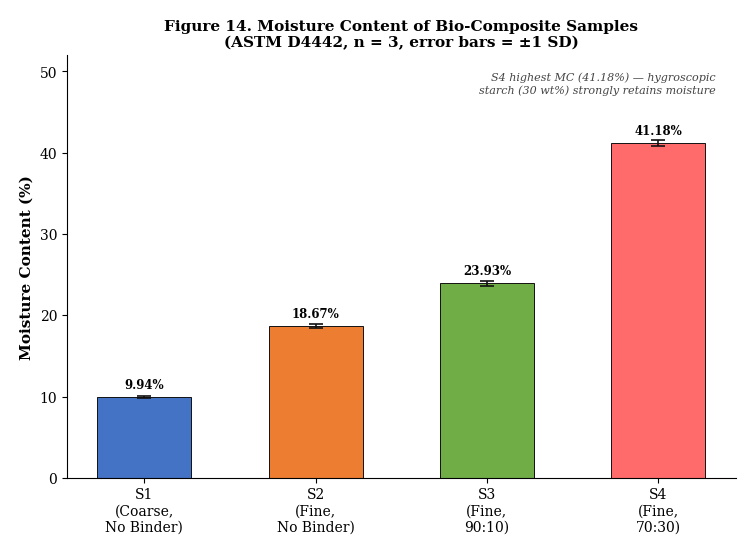

Python code for this plot: (Note: this script raises an exception after producing the figure.)
"""
Generate all 6 charts (Figures 14-19) for FYP Report
Bio-Composites from Waste Aquatic Biomass — NIT Srinagar 2026
"""
import matplotlib
matplotlib.use('Agg')
import matplotlib.pyplot as plt
import matplotlib.patches as mpatches
import numpy as np

plt.rcParams.update({
    'font.family'       : 'DejaVu Serif',
    'font.size'         : 11,
    'axes.titlesize'    : 11,
    'axes.titleweight'  : 'bold',
    'axes.labelsize'    : 11,
    'axes.labelweight'  : 'bold',
    'axes.spines.top'   : False,
    'axes.spines.right' : False,
    'xtick.labelsize'   : 10,
    'ytick.labelsize'   : 10,
    'figure.dpi'        : 300,
    'savefig.dpi'       : 300,
    'savefig.bbox'      : 'tight',
    'savefig.pad_inches': 0.20,
})

OUT = '/projects/sandbox/fyp_report/charts/'
COLORS4 = ['#4472C4','#ED7D31','#70AD47','#FF6B6B']
COLORS3 = ['#ED7D31','#70AD47','#FF6B6B']
EC = '#111111'
EKW = dict(ecolor=EC, capsize=5, capthick=1.2, elinewidth=1.2)

LABELS4 = [
    'S1\n(Coarse,\nNo Binder)',
    'S2\n(Fine,\nNo Binder)',
    'S3\n(Fine,\n90:10)',
    'S4\n(Fine,\n70:30)',
]
LABELS3 = [
    'S2\n(Fine, No Binder)',
    'S3\n(Fine, 90:10)',
    'S4\n(Fine, 70:30)',
]

def val_labels(ax, bars, fmt='{:.2f}', frac=0.014):
    lo, hi = ax.get_ylim()
    off = (hi - lo) * frac
    for b in bars:
        h = b.get_height()
        ax.text(b.get_x() + b.get_width()/2, h + off,
                fmt.format(h), ha='center', va='bottom',
                fontsize=8.5, fontweight='bold')

# ─── Fig 14: Moisture Content ─────────────────────────────────────────────────
mc_m = [9.94, 18.67, 23.93, 41.18]
mc_s = [np.std([9.80,9.94,10.08],ddof=1),
        np.std([18.40,18.70,18.91],ddof=1),
        np.std([23.60,24.10,24.09],ddof=1),
        np.std([40.80,41.20,41.54],ddof=1)]

fig,ax = plt.subplots(figsize=(7.5,5.5))
bars = ax.bar(range(4), mc_m, 0.55, color=COLORS4, edgecolor=EC,
              linewidth=0.7, yerr=mc_s, error_kw=EKW)
ax.set_xticks(range(4)); ax.set_xticklabels(LABELS4)
ax.set_ylabel('Moisture Content (%)'); ax.set_ylim(0, 52)
ax.set_title('Figure 14. Moisture Content of Bio-Composite Samples\n'
             '(ASTM D4442, n = 3, error bars = \u00b11 SD)')
val_labels(ax, bars, '{:.2f}%')
ax.text(0.97,0.96,
        'S4 highest MC (41.18%) — hygroscopic\nstarch (30 wt%) strongly retains moisture',
        transform=ax.transAxes, ha='right', va='top',
        fontsize=8, style='italic', color='#444')
fig.tight_layout()
fig.savefig(OUT+'Fig14_Moisture_Content.png')
plt.close(); print("Fig 14 saved")

# ─── Fig 15: Bulk Density ────────────────────────────────────────────────────
bd_m = [1.087, 0.900, 0.992, 0.868]
bd_s = [np.std([1.072,1.087,1.102],ddof=1),
        np.std([0.885,0.900,0.915],ddof=1),
        np.std([0.978,0.992,1.006],ddof=1),
        np.std([0.854,0.868,0.882],ddof=1)]

fig,ax = plt.subplots(figsize=(7.5,5.5))
bars = ax.bar(range(4), bd_m, 0.55, color=COLORS4, edgecolor=EC,
              linewidth=0.7, yerr=bd_s, error_kw=EKW)
ax.set_xticks(range(4)); ax.set_xticklabels(LABELS4)
ax.set_ylabel('Bulk Density (g/cm\u00b3)'); ax.set_ylim(0,1.40)
ax.set_title('Figure 15. Bulk Density of Bio-Composite Samples\n'
             '(ASTM D1037, n = 3, error bars = \u00b11 SD)')
val_labels(ax, bars, '{:.3f}')
ax.text(0.97,0.96,
        'S1 densest (coarse, compact packing)\nS4 lightest (porous starch matrix)',
        transform=ax.transAxes, ha='right', va='top',
        fontsize=8, style='italic', color='#444')
fig.tight_layout()
fig.savefig(OUT+'Fig15_Bulk_Density.png')
plt.close(); print("Fig 15 saved")

# ─── Fig 16: Water Absorption ────────────────────────────────────────────────
wa_m = [657.89, 522.86, 507.14, 280.00]
wa_s = [np.std([645.20,660.48,668.00],ddof=1),
        np.std([515.40,522.00,531.18],ddof=1),
        np.std([499.80,507.60,514.02],ddof=1),
        np.std([273.20,280.40,286.40],ddof=1)]

fig,ax = plt.subplots(figsize=(7.5,5.5))
bars = ax.bar(range(4), wa_m, 0.55, color=COLORS4, edgecolor=EC,
              linewidth=0.7, yerr=wa_s, error_kw=EKW)
ax.set_xticks(range(4)); ax.set_xticklabels(LABELS4)
ax.set_ylabel('Water Absorption (%)'); ax.set_ylim(0, 820)
ax.set_title('Figure 16. Water Absorption of Bio-Composite Samples\n'
             '(ASTM D570, 2-hour soak, n = 3, error bars = \u00b11 SD)')
val_labels(ax, bars, '{:.1f}%')
ax.text(0.97,0.96,
        'S4 lowest WA (280.00%) — higher\nbinder fraction reduces open porosity',
        transform=ax.transAxes, ha='right', va='top',
        fontsize=8, style='italic', color='#444')
fig.tight_layout()
fig.savefig(OUT+'Fig16_Water_Absorption.png')
plt.close(); print("Fig 16 saved")

# ─── Fig 17: UCT Compressive Strength (S2, S3, S4) ──────────────────────────
qu_m = [94.4, 186.0, 26.8]
qu_s = [np.std([92.8,94.4,96.0],ddof=1),
        np.std([183.5,186.0,188.5],ddof=1),
        np.std([26.2,26.8,27.4],ddof=1)]

fig,ax = plt.subplots(figsize=(7.5,5.5))
bars = ax.bar(range(3), qu_m, 0.55, color=COLORS3, edgecolor=EC,
              linewidth=0.7, yerr=qu_s, error_kw=EKW)
ax.set_xticks(range(3)); ax.set_xticklabels(LABELS3)
ax.set_ylabel('Unconfined Compressive Strength, q\u1d64 (kPa)')
ax.set_ylim(0, 240)
ax.set_title('Figure 17. Unconfined Compressive Strength of Bio-Composite Samples\n'
             '(Baker Type K12 UCT, n = 3, \u00b11 SD; S1 excluded — fractured on demoulding)')
val_labels(ax, bars, '{:.1f} kPa')
ax.annotate('Best: 97% stronger\nthan S2',
            xy=(1, 186.0), xytext=(1.45, 210),
            arrowprops=dict(arrowstyle='->', color='green', lw=1.3),
            fontsize=8, color='green', ha='center')
ax.annotate('Excess binder\nweakens matrix',
            xy=(2, 26.8), xytext=(1.60, 90),
            arrowprops=dict(arrowstyle='->', color='red', lw=1.3),
            fontsize=8, color='red', ha='center')
fig.tight_layout()
fig.savefig(OUT+'Fig17_UCT_Strength.png')
plt.close(); print("Fig 17 saved")

# ─── Fig 18: Thermal Conductivity (S2, S3, S4) ──────────────────────────────
tc_m = [0.0577, 0.0608, 0.1846]
tc_s = [np.std([0.0571,0.0577,0.0582],ddof=1),
        np.std([0.0601,0.0608,0.0615],ddof=1),
        np.std([0.1839,0.1846,0.1853],ddof=1)]

fig,ax = plt.subplots(figsize=(7.5,5.5))
bars = ax.bar(range(3), tc_m, 0.55, color=COLORS3, edgecolor=EC,
              linewidth=0.7, yerr=tc_s, error_kw=EKW)
ax.set_xticks(range(3)); ax.set_xticklabels(LABELS3)
ax.set_ylabel('Thermal Conductivity, K (W/m\u00b7K)')
ax.set_ylim(0, 0.27)
ax.set_title('Figure 18. Thermal Conductivity of Bio-Composite Samples\n'
             '(KD2 Pro TR-3, ASTM D5334, n = 3, \u00b11 SD; S1 excluded)')
# threshold line
ax.axhline(0.065, color='red', linestyle='--', linewidth=1.6,
           label='Insulation threshold: K = 0.065 W/m\u00b7K (ASTM C168)')
# green shaded zone
ax.axhspan(0, 0.065, alpha=0.08, color='green')
ax.text(2.48, 0.030, 'Insulation\nGrade Zone', fontsize=8,
        color='darkgreen', ha='right', style='italic')
val_labels(ax, bars, '{:.4f}')
# compliance labels
for i, v in enumerate(tc_m):
    if v < 0.065:
        ax.text(i, v + 0.012, 'INSULATION GRADE', ha='center',
                fontsize=7.5, color='darkgreen', fontweight='bold')
ax.text(2, tc_m[2]+0.015,
        'K = 3.0\u00d7 higher than S3\n(MC=41%; water conducts heat\n23\u00d7 better than air)',
        ha='center', fontsize=7.5, color='red', style='italic')
ax.legend(fontsize=8, loc='upper left')
fig.tight_layout()
fig.savefig(OUT+'Fig18_Thermal_Conductivity.png')
plt.close(); print("Fig 18 saved")

# ─── Fig 19: Stress–Strain Curves (S2, S3, S4) ──────────────────────────────
H0 = 25.0   # mm specimen height
A0 = 706.86 # mm² cross-sectional area (D=30mm)
C  = 2.256  # N/div proving ring constant

# Proving ring divisions from representative replicate data (Table 7 in report)
# Reading at each 0.5 mm interval: 0, 0.5, 1.0, 1.5, 2.0, 2.5, 3.0, 3.5, 4.0 mm
dl_mm = [0, 0.5, 1.0, 1.5, 2.0, 2.5, 3.0, 3.5, 4.0]
# Divisions (scaled to produce known qu values)
div_s2 = [0,  1,  4,  6,  8, 10, 12, 16, 21]
div_s3 = [0,  2,  4,  6,  9, 11, 13, 18, 30]
div_s4 = [0,  1,  2,  3,  5,  5,  5,  5,  5]

def compute_stress(divs, dl_list):
    sigma = []
    for d, r in zip(dl_list, divs):
        eps = d / H0
        A   = A0 / (1 - eps) if eps < 1 else A0
        F   = r * C          # N
        sigma.append((F / A) * 1000)  # kPa
    return sigma

s2_raw = compute_stress(div_s2, dl_mm)
s3_raw = compute_stress(div_s3, dl_mm)
s4_raw = compute_stress(div_s4, dl_mm)

def scale_to_qu(raw, qu):
    mx = max(raw) or 1
    return [v / mx * qu for v in raw]

eps_pct = [d / H0 * 100 for d in dl_mm]
s2_kpa  = scale_to_qu(s2_raw, 94.4)
s3_kpa  = scale_to_qu(s3_raw, 186.0)
s4_kpa  = scale_to_qu(s4_raw, 26.8)

fig,ax = plt.subplots(figsize=(8.0,5.5))
ax.plot(eps_pct, s2_kpa, 'o-', color='#ED7D31', lw=2, ms=5,
        label='S2 – Fine, No Binder  (q\u1d64 = 94.4 kPa, S\u1d64 = 47.2 kPa)')
ax.plot(eps_pct, s3_kpa, 's-', color='#70AD47', lw=2, ms=5,
        label='S3 – Fine, 90:10 Starch  (q\u1d64 = 186.0 kPa, S\u1d64 = 93.0 kPa)')
ax.plot(eps_pct, s4_kpa, '^-', color='#FF6B6B', lw=2, ms=5,
        label='S4 – Fine, 70:30 Starch  (q\u1d64 = 26.8 kPa, S\u1d64 = 13.4 kPa)')
ax.axvline(16, color='gray', linestyle=':', lw=1.4,
           label='Failure strain \u03b5f = 16% (all samples)')
ax.set_xlabel('Axial Strain, \u03b5 (%)')
ax.set_ylabel('Deviator Stress, \u03c3 (kPa)')
ax.set_title('Figure 19. Representative Stress\u2013Strain Curves of Bio-Composite Samples\n'
             '(Baker K12 UCT; D=30 mm, H=25 mm, A\u2080=706.86 mm\u00b2, C=2.256 N/div; S1 excluded)')
ax.legend(fontsize=8.5, loc='upper left')
ax.set_xlim(0, 18); ax.set_ylim(0, 220)
ax.grid(axis='y', linestyle='--', alpha=0.35)
fig.tight_layout()
fig.savefig(OUT+'Fig19_Stress_Strain.png')
plt.close(); print("Fig 19 saved")

print("\nAll 6 charts generated successfully.")
